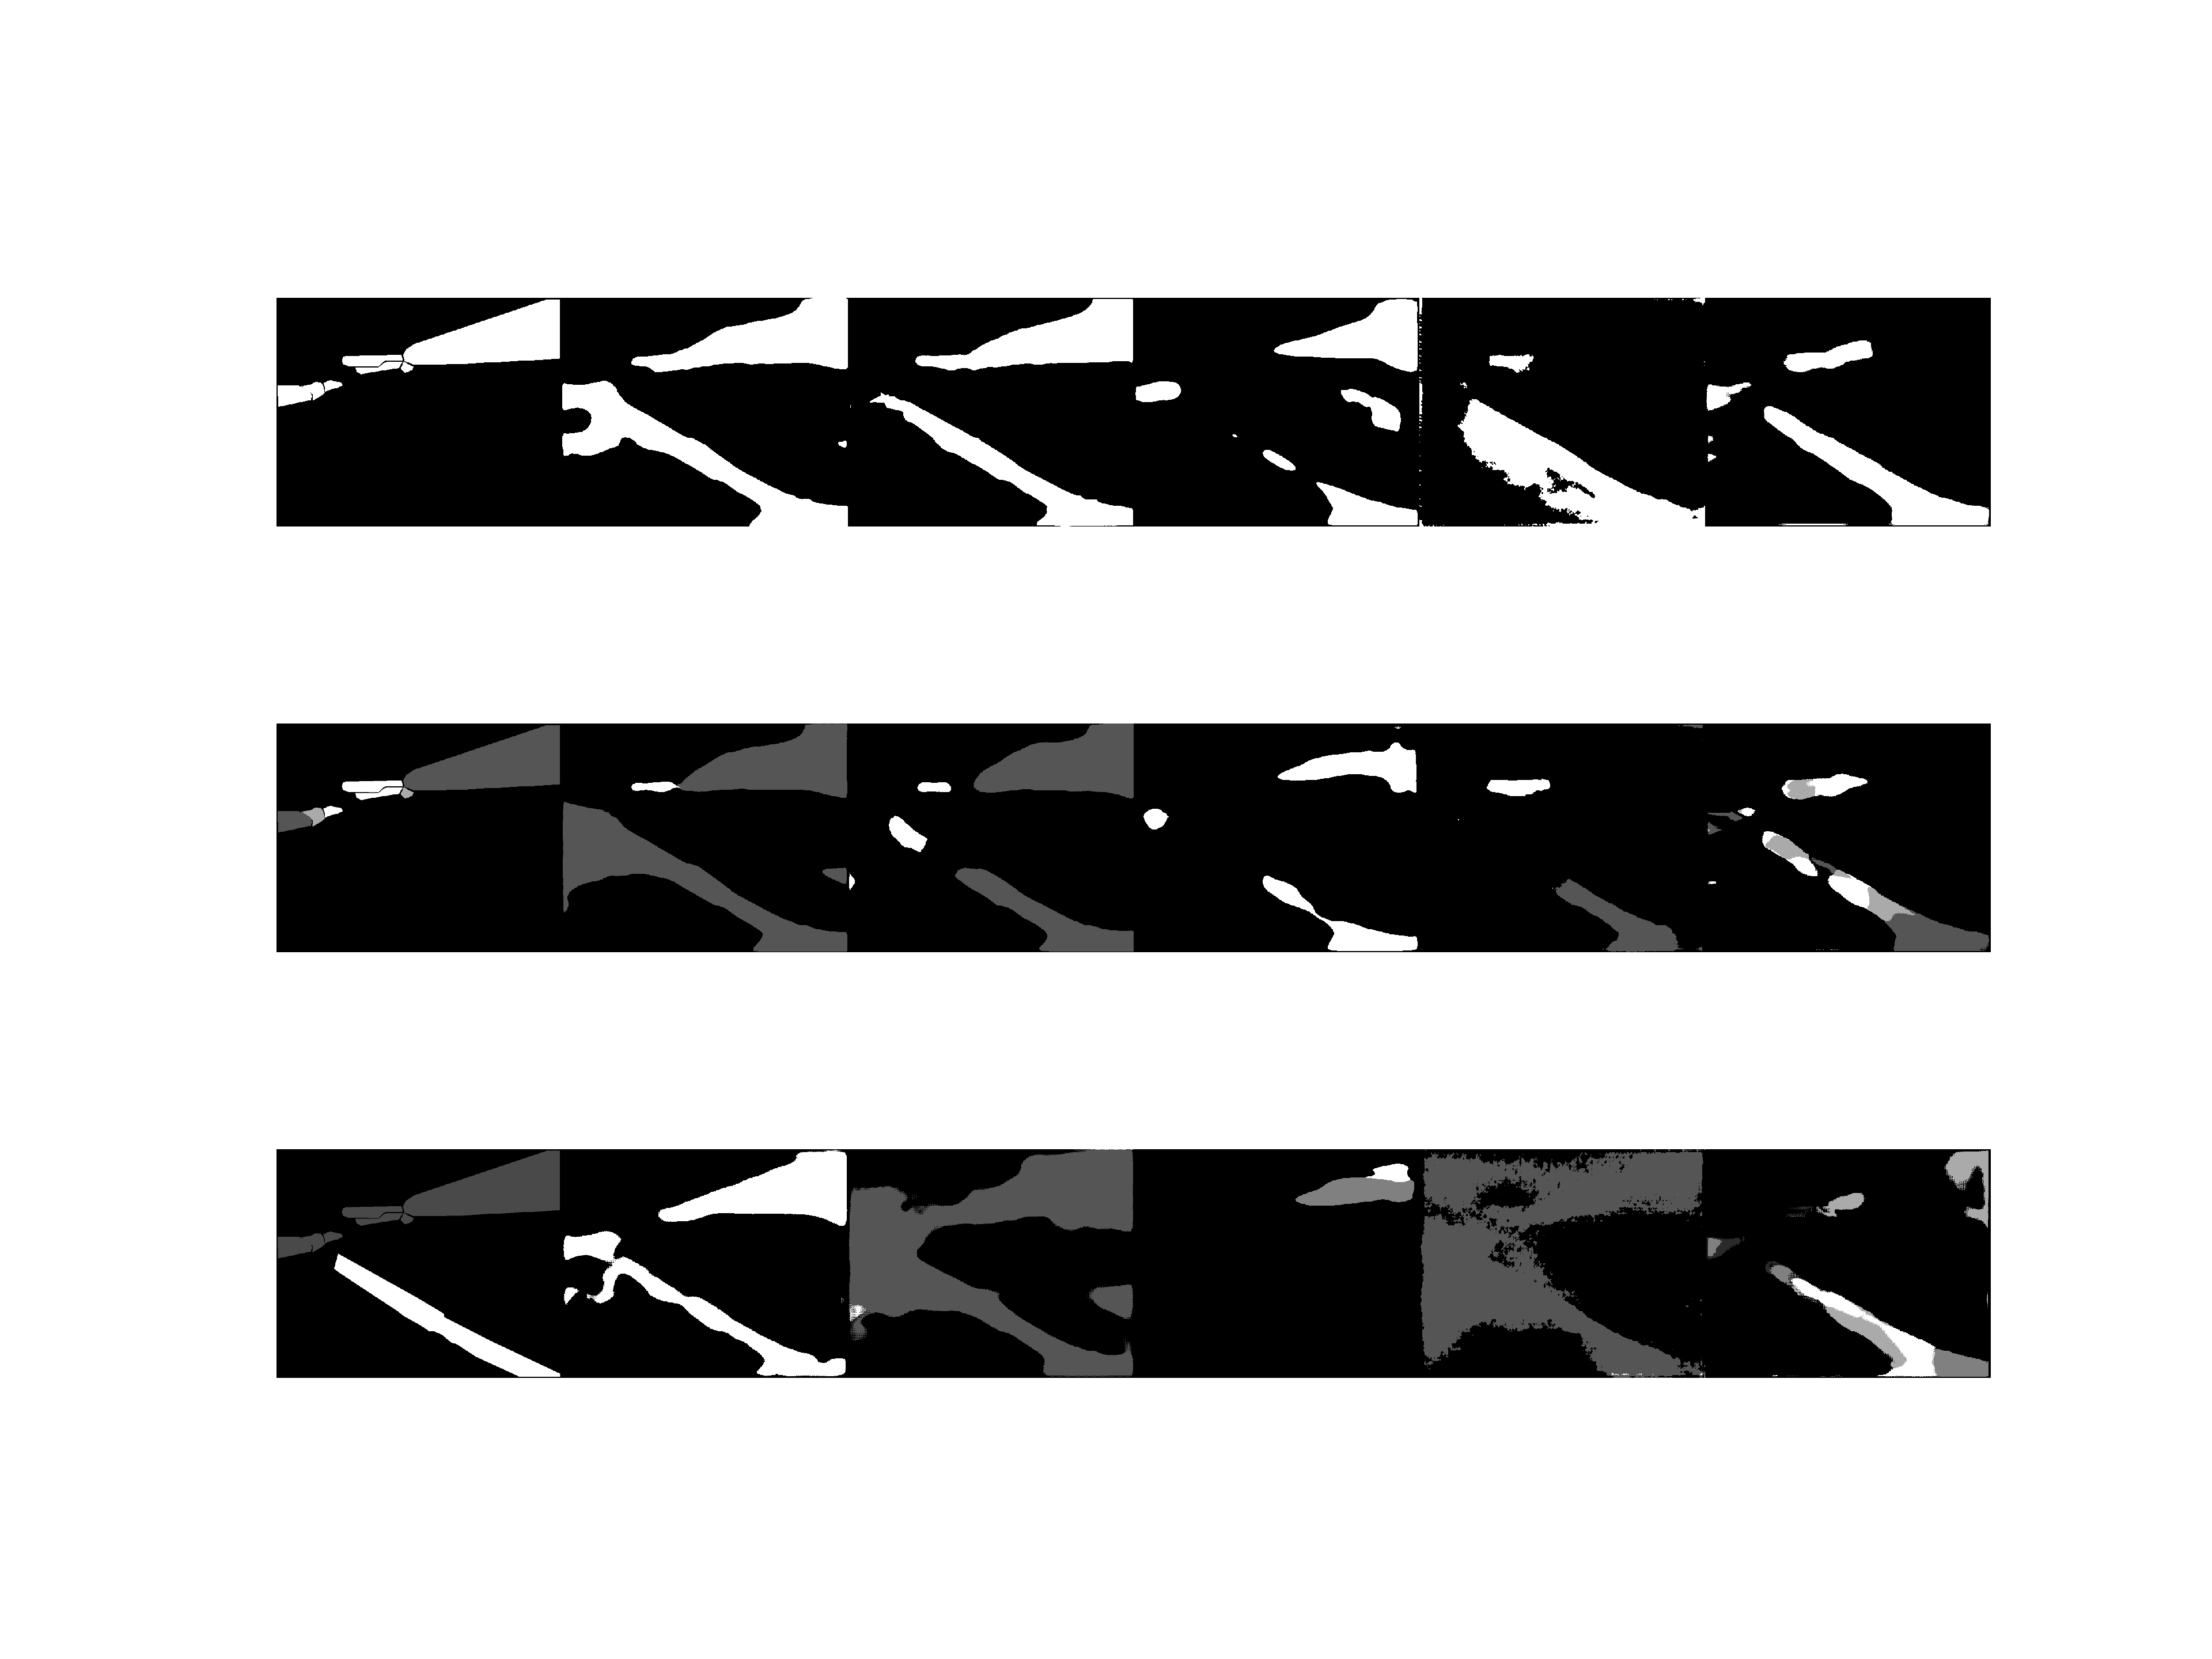

Write the Python code that produced this figure.
from dataset import load_image, load_all_mask
import torch
from torch import nn
from pathlib import Path
from albumentations.pytorch.functional import img_to_tensor
from models.models import UNet11, UNet16, UNet, LinkNet34, TDSNet
import matplotlib.pyplot as plt
import cv2


def cuda(x):
    return x.cuda() if torch.cuda.is_available() else x


moddel_list = {
    'UNet11': UNet11,
    'UNet16': UNet16,
    'UNet': UNet,
    'LinkNet34': LinkNet34,
    'TDSNet': TDSNet
}
type_list = ['binary', 'parts', 'instruments']

img_file_name = 'cropped_train/instrument_dataset_5/images/frame085.jpg'

if __name__ == '__main__':

    image = load_image(img_file_name)

    mask_binary, mask_parts, mask_instruments = load_all_mask(img_file_name)

    image = img_to_tensor(image)

    image = torch.unsqueeze(image, 0)
    mask = {'mask_binary': mask_binary, 'mask_parts': mask_parts, 'mask_instruments': mask_instruments}

    fig, axes = plt.subplots(3, 6)
    plt.subplots_adjust(wspace=0, hspace=0)

    for i, problem_type in enumerate(type_list):
        ax = axes[i, 0]
        ax.imshow(mask['mask_' + problem_type], cmap='gray')
        ax.axis('off')

    for i, moddel in enumerate(moddel_list):
        if not moddel == 'TDSNet':
            for j, problem_type in enumerate(type_list):

                if problem_type == 'parts':
                    num_classes = 4
                elif problem_type == 'binary':
                    num_classes = 1
                else:
                    num_classes = 8
                model_name = moddel_list[moddel]
                model = model_name(num_classes=num_classes)
                if torch.cuda.is_available():
                    device_ids = list(map(int, '0'))
                    model = nn.DataParallel(model, device_ids=device_ids).cuda()
                model_path = Path('runs') / '{model}_{type}'.format(model=moddel, type=problem_type) / 'model_0.pt'
                print(model_path)
                if model_path.exists():
                    state = torch.load(str(model_path))
                    model.load_state_dict(state['model'])
                # model.train()
                model.eval()
                image = cuda(image)
                output = model(image)
                if problem_type == 'binary':
                    output = (output > 0).float()
                    output = output.data.cpu().numpy()
                    output = output[0]
                else:
                    output = output.data.cpu().numpy().argmax(axis=1)

                ax = axes[j, i + 1]
                ax.imshow(output[0], cmap='gray')
                ax.axis('off')
        else:
            model = TDSNet(num_classes=8)
            if torch.cuda.is_available():
                device_ids = list(map(int, '0'))
                model = nn.DataParallel(model, device_ids=device_ids).cuda()

            model_path = Path('runs') / 'TDSNet' / 'model_0.pt'
            if model_path.exists():
                state = torch.load(str(model_path))
                model.load_state_dict(state['model'])

                model.eval()
                image = cuda(image)
                output_binary, output_parts, output_instruments = model(image)

                output_binary = (output_binary > 0).float()
                output_binary = output_binary.data.cpu().numpy()
                output_binary = output_binary[0][0]

                output_parts = output_parts.data.cpu().numpy().argmax(axis=1)
                output_parts = output_parts[0]
                output_instruments = output_instruments.data.cpu().numpy().argmax(axis=1)
                output_instruments = output_instruments[0]

                ax = axes[0, 5]
                ax.imshow(output_binary, cmap='gray')
                ax.axis('off')
                ax = axes[1, 5]
                ax.imshow(output_parts, cmap='gray')
                ax.axis('off')
                ax = axes[2, 5]
                ax.imshow(output_instruments, cmap='gray')
                ax.axis('off')
    plt.savefig('visualize.png',dpi=600)
    plt.show()
